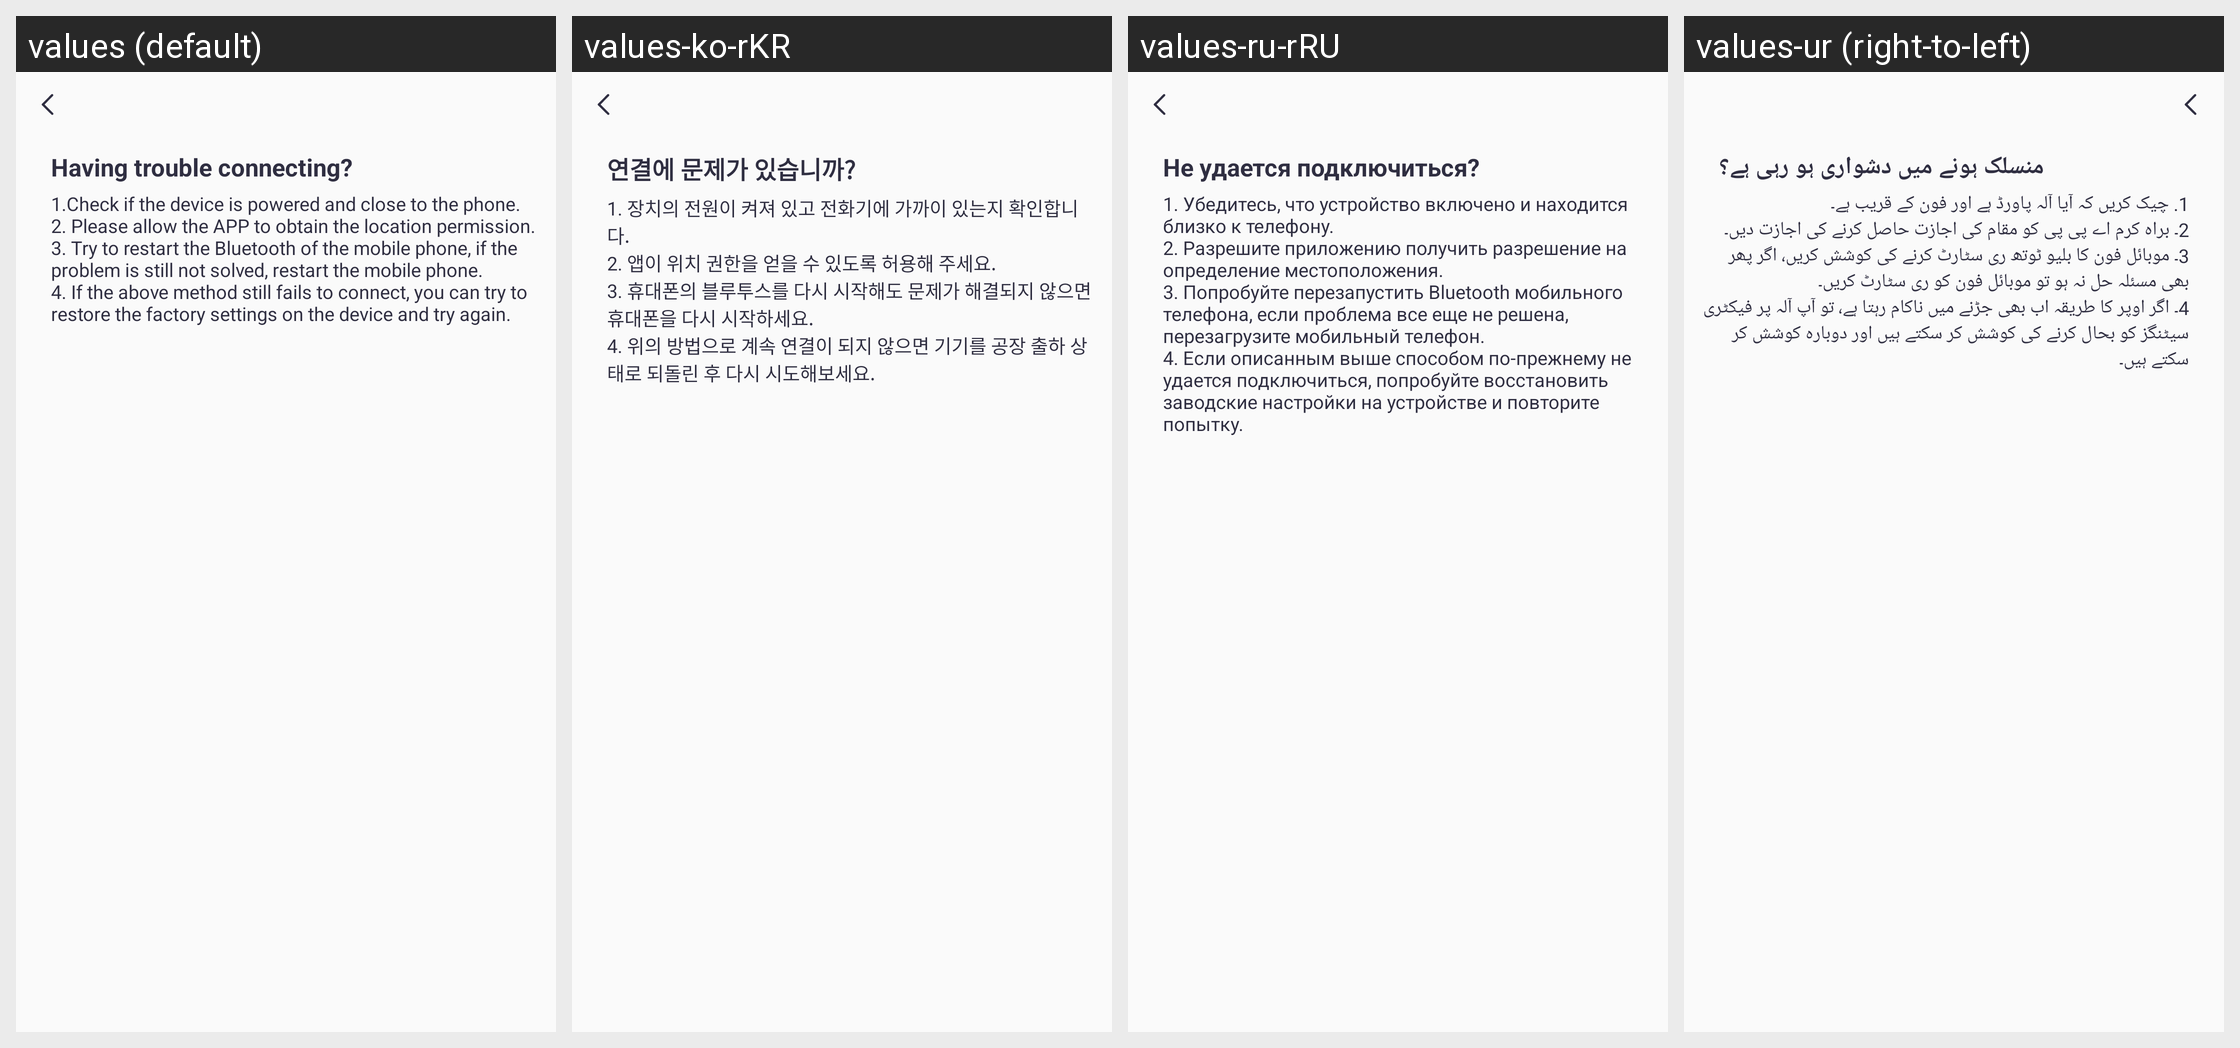

This grid shows one Android layout under several languages. Give, for every string resource on the screen, its name, the default text and each shown locale's text.
Android screen res/layout/activity_device_connect_warming.xml rendered under 4 locales, left to right: values (default), values-ko-rKR, values-ru-rRU, values-ur (right-to-left). Device: Nexus 5 (rendered at 1080×1920; each locale shown at half size, 540×960, under a caption strip naming it); theme Theme.QCWatch.
Other locales in the repository, not shown: values-ar, values-ar-rAE, values-as, values-cs, values-de, values-de-rDE, values-el-rGR, values-en-rUS, values-es, values-es-rES, values-fa, values-fr, values-fr-rFR, values-hi-rIN, values-hu, values-in-rID, values-it-rIT, values-ja, values-ja-rJP, values-kk-rKZ, values-ne, values-nl, values-or, values-pl-rPL, values-pt, values-pt-rPT, values-ro-rRO, values-sk, values-te, values-th-rTH, values-tr-rTR, values-uk, values-vi-rVN, values-zh, values-zh-rCN, values-zh-rHK, values-zh-rTW.
Strings drawn on this screen, with the default value and each locale's value (text and hints the layout hard-codes, and strings that could not be matched under every locale, appear in the picture but are not listed):

qc_text_469
  values: Having trouble connecting?
  values-ko-rKR: 연결에 문제가 있습니까?
  values-ru-rRU: Не удается подключиться?
  values-ur: منسلک ہونے میں دشواری ہو رہی ہے؟

qc_text_470
  values: 1.Check if the device is powered and close to the phone.
      2. Please allow the APP to obtain the location permission. 
      3. Try to restart the Bluetooth of the mobile phone, if the problem is still not solved, restart the mobile phone. 
      4. If the above method still fails to connect, you can try to restore the factory settings on the device and try again.
  values-ko-rKR: 1. 장치의 전원이 켜져 있고 전화기에 가까이 있는지 확인합니다. 
      2. 앱이 위치 권한을 얻을 수 있도록 허용해 주세요. 
      3. 휴대폰의 블루투스를 다시 시작해도 문제가 해결되지 않으면 휴대폰을 다시 시작하세요. 
      4. 위의 방법으로 계속 연결이 되지 않으면 기기를 공장 출하 상태로 되돌린 후 다시 시도해보세요.
  values-ru-rRU: 1. Убедитесь, что устройство включено и находится близко к телефону. 
      2. Разрешите приложению получить разрешение на определение местоположения. 
      3. Попробуйте перезапустить Bluetooth мобильного телефона, если проблема все еще не решена, перезагрузите мобильный телефон. 
      4. Если описанным выше способом по-прежнему не удается подключиться, попробуйте восстановить заводские настройки на устройстве …[clipped]
  values-ur: 1. چیک کریں کہ آیا آلہ پاورڈ ہے اور فون کے قریب ہے۔
      2۔ براہ کرم اے پی پی کو مقام کی اجازت حاصل کرنے کی اجازت دیں۔ 
      3۔ موبائل فون کا بلیو ٹوتھ ری سٹارٹ کرنے کی کوشش کریں، اگر پھر بھی مسئلہ حل نہ ہو تو موبائل فون کو ری سٹارٹ کریں۔ 
      4۔ اگر اوپر کا طریقہ اب بھی جڑنے میں ناکام رہتا ہے، تو آپ آلہ پر فیکٹری سیٹنگز کو بحال کرنے کی کوشش کر سکتے ہیں اور دوبارہ کوشش کر سکتے ہیں۔
